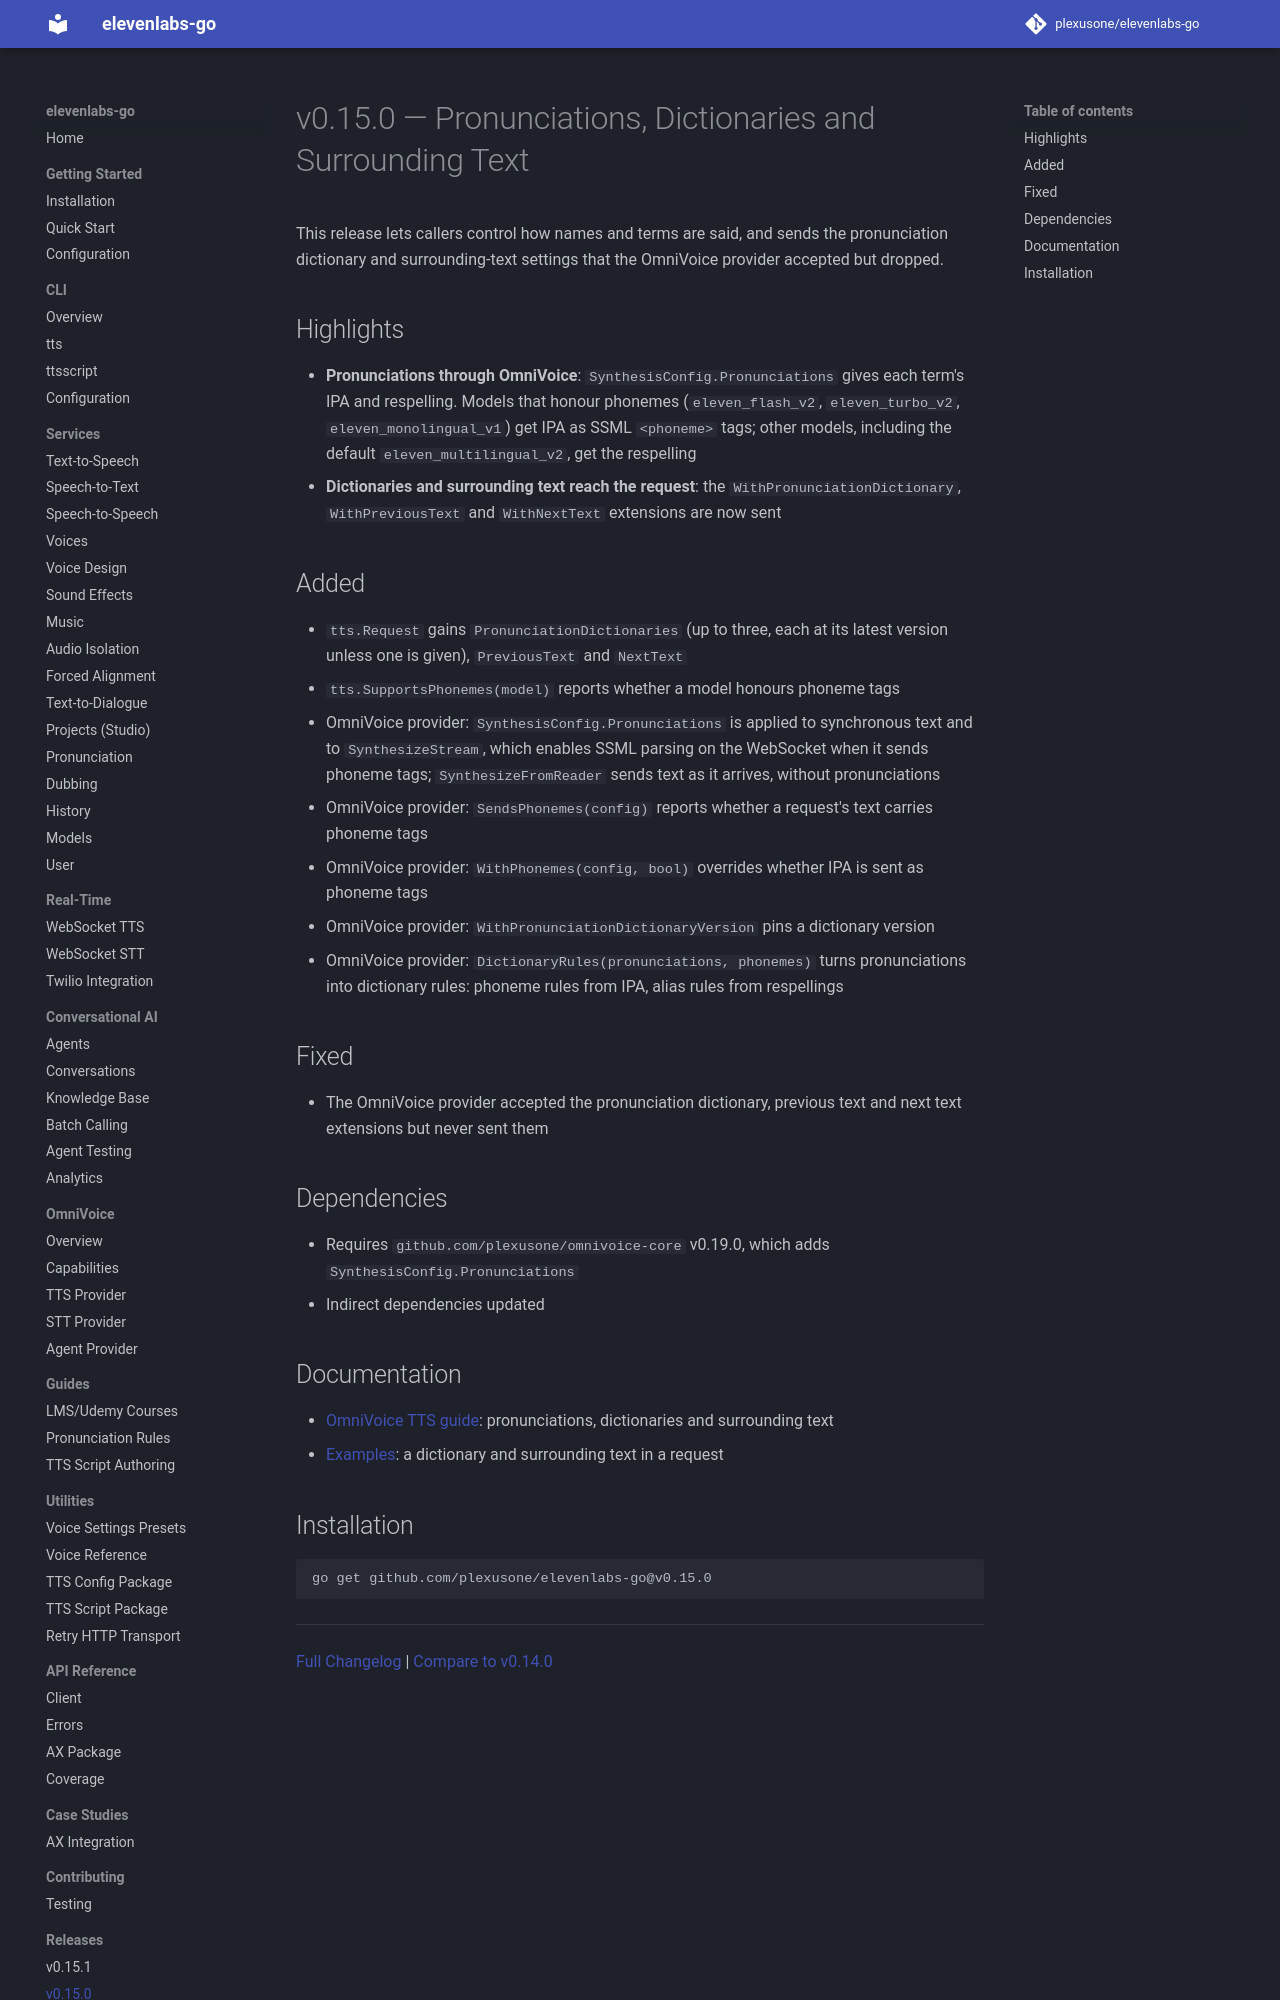

repository: plexusone/elevenlabs-go · page: releases/v0.15.0/index.html · generator: mkdocs

# v0.15.0 — Pronunciations, Dictionaries and Surrounding Text

This release lets callers control how names and terms are said, and sends
the pronunciation dictionary and surrounding-text settings that the
OmniVoice provider accepted but dropped.

## Highlights

- **Pronunciations through OmniVoice**: `SynthesisConfig.Pronunciations`
  gives each term's IPA and respelling. Models that honour phonemes
  (`eleven_flash_v2`, `eleven_turbo_v2`, `eleven_monolingual_v1`) get IPA as
  SSML `<phoneme>` tags; other models, including the default
  `eleven_multilingual_v2`, get the respelling
- **Dictionaries and surrounding text reach the request**: the
  `WithPronunciationDictionary`, `WithPreviousText` and `WithNextText`
  extensions are now sent

## Added

- `tts.Request` gains `PronunciationDictionaries` (up to three, each at its
  latest version unless one is given), `PreviousText` and `NextText`
- `tts.SupportsPhonemes(model)` reports whether a model honours phoneme tags
- OmniVoice provider: `SynthesisConfig.Pronunciations` is applied to
  synchronous text and to `SynthesizeStream`, which enables SSML parsing on
  the WebSocket when it sends phoneme tags; `SynthesizeFromReader` sends
  text as it arrives, without pronunciations
- OmniVoice provider: `SendsPhonemes(config)` reports whether a request's
  text carries phoneme tags
- OmniVoice provider: `WithPhonemes(config, bool)` overrides whether IPA is
  sent as phoneme tags
- OmniVoice provider: `WithPronunciationDictionaryVersion` pins a dictionary
  version
- OmniVoice provider: `DictionaryRules(pronunciations, phonemes)` turns
  pronunciations into dictionary rules: phoneme rules from IPA, alias rules
  from respellings

## Fixed

- The OmniVoice provider accepted the pronunciation dictionary, previous
  text and next text extensions but never sent them
